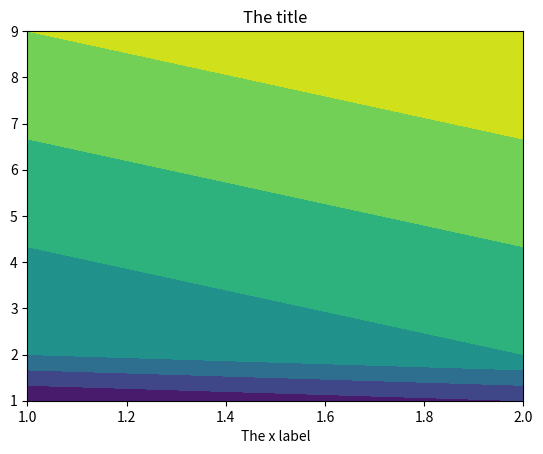

The matplotlib source for this figure:
#!/usr/bin/env python
import matplotlib.pyplot as plt
plt.contourf([1.0, 2.0], [1.0, 2.0, 9.0], [[1, 2], [4, 5], [7, 8]])
plt.xlabel("The x label")
plt.title("The title")
plt.savefig("colorplot.png")
